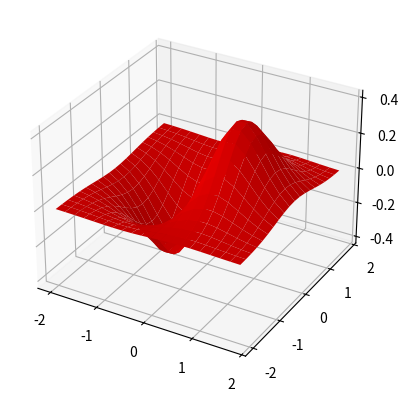

This chart was generated by the following Python code:
import matplotlib.pyplot as plt
import numpy as np

x = np.arange(-2, 2, 0.2)
y = np.arange(-2, 2, 0.2)
a, b  = np.meshgrid(x,y)
z = a*np.exp(-(a*a)-(b*b))

#plt.plot(a, b, z, '-', linewidth=3, color='c', markersize = 10)
#plt.plot(y, fy, '.', linewidth=3, color='m', markersize = 10)
k = plt.axes(projection = '3d')
k = plt.gca()
k.plot_surface(a, b, z, color= 'red', linewidth = 0)
plt.show()